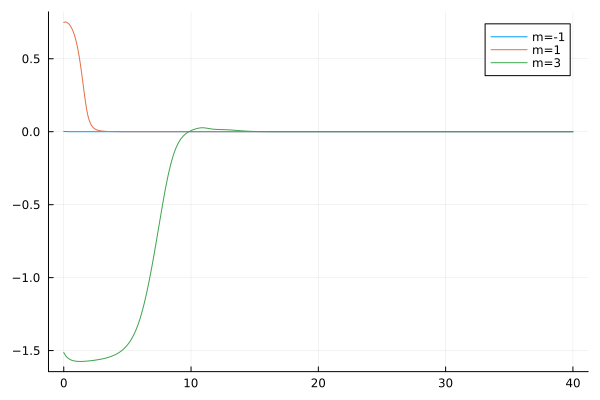

The table this chart was drawn from, first rows:
flowtime, w1, w2, w3
0.0, 0.002469, 0.749, -1.513
0.1, 0.001398, 0.752, -1.529
0.2, 0.0008109, 0.7509, -1.54
0.3, 0.000481, 0.7463, -1.549
0.4, 0.0002912, 0.7386, -1.556
0.5, 0.0001795, 0.7277, -1.561
0.6, 0.0001124, 0.7133, -1.565
0.7, 7.13858283209593e-5, 0.6951, -1.568
0.8, 4.585786980013137e-5, 0.6724, -1.571
0.9, 2.9756497259320215e-5, 0.6444, -1.572
1.0, 1.9476017607538364e-5, 0.6104, -1.573
1.1, 1.2842539628750576e-5, 0.5696, -1.574
1.2, 8.523169884108943e-6, 0.5216, -1.574
1.3, 5.688400419652743e-6, 0.4663, -1.574
1.4, 3.815201667653081e-6, 0.4046, -1.574
1.5, 2.56999500907874e-6, 0.3382, -1.574
1.6, 1.7378971248296839e-6, 0.2707, -1.574
1.7, 1.1792753566445508e-6, 0.2071, -1.573
1.8, 8.027025645139733e-7, 0.1523, -1.572
1.9, 5.479143469699295e-7, 0.1092, -1.572
2.0, 3.7495310587704845e-7, 0.07766, -1.571
2.1, 2.571871406046453e-7, 0.05545, -1.57
2.2, 1.767839430119488e-7, 0.04007, -1.569
2.3, 1.217532032783117e-7, 0.02938, -1.568
2.4, 8.400257982769738e-8, 0.02186, -1.566
2.5, 5.805194573597062e-8, 0.01649, -1.565
2.6, 4.017869411998319e-8, 0.01258, -1.564
2.7, 2.7846947000006618e-8, 0.009703, -1.562
2.8, 1.932476601197947e-8, 0.007554, -1.561
2.9, 1.3426466968555362e-8, 0.00593, -1.559
3.0, 9.338550754253543e-9, 0.004691, -1.557
3.1, 6.501745065781326e-9, 0.003737, -1.556
3.2, 4.530836876544187e-9, 0.002996, -1.554
3.3, 3.160042170252588e-9, 0.002416, -1.551
3.4, 2.2056856896283416e-9, 0.001958, -1.549
3.5, 1.540647332567991e-9, 0.001596, -1.547
3.6, 1.076828038621198e-9, 0.001306, -1.544
3.7, 7.530946472531685e-10, 0.001073, -1.541
3.8, 5.26976479810382e-10, 0.0008854, -1.537
3.9, 3.6893633264978185e-10, 0.0007331, -1.534
4.0, 2.5841145641961394e-10, 0.000609, -1.53
4.1, 1.810736750210623e-10, 0.0005074, -1.526
4.2, 1.269306515328751e-10, 0.000424, -1.521
4.3, 8.900840576317141e-11, 0.0003552, -1.516
4.4, 6.243609028415806e-11, 0.0002983, -1.51
4.5, 4.380951680788045e-11, 0.000251, -1.504
4.6, 3.0748096224702744e-11, 0.0002117, -1.497
4.7, 2.158613289717875e-11, 0.0001789, -1.489
4.8, 1.5157549672579835e-11, 0.0001515, -1.481
4.9, 1.0645649680268756e-11, 0.0001285, -1.472
5.0, 7.478191082808872e-12, 0.0001091, -1.462
5.1, 5.2540599940870455e-12, 9.282895456751078e-5, -1.45
5.2, 3.691994554795238e-12, 7.90840864864177e-5, -1.438
5.3, 2.5947090863547707e-12, 6.746500995237961e-5, -1.424
5.4, 1.8237799713533243e-12, 5.762611941320767e-5, -1.409
5.5, 1.2820571356204825e-12, 4.928121317870234e-5, -1.392
5.6, 9.013406375983025e-13, 4.219264827389375e-5, -1.373
5.7, 6.337427816671863e-13, 3.616260468627534e-5, -1.353
5.8, 4.456314188312794e-13, 3.102602146712286e-5, -1.33
5.9, 3.133818348236624e-13, 2.6644863816138185e-5, -1.306
... 341 more rows
